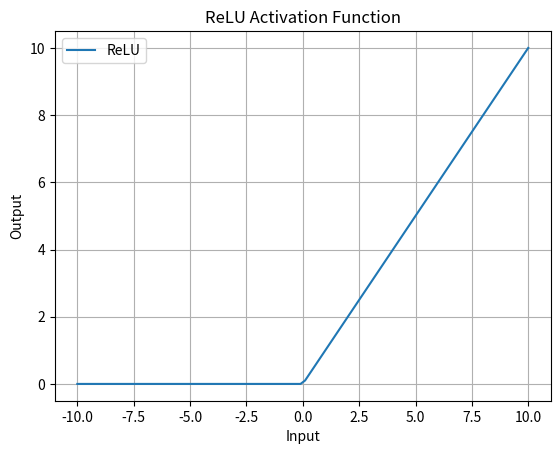
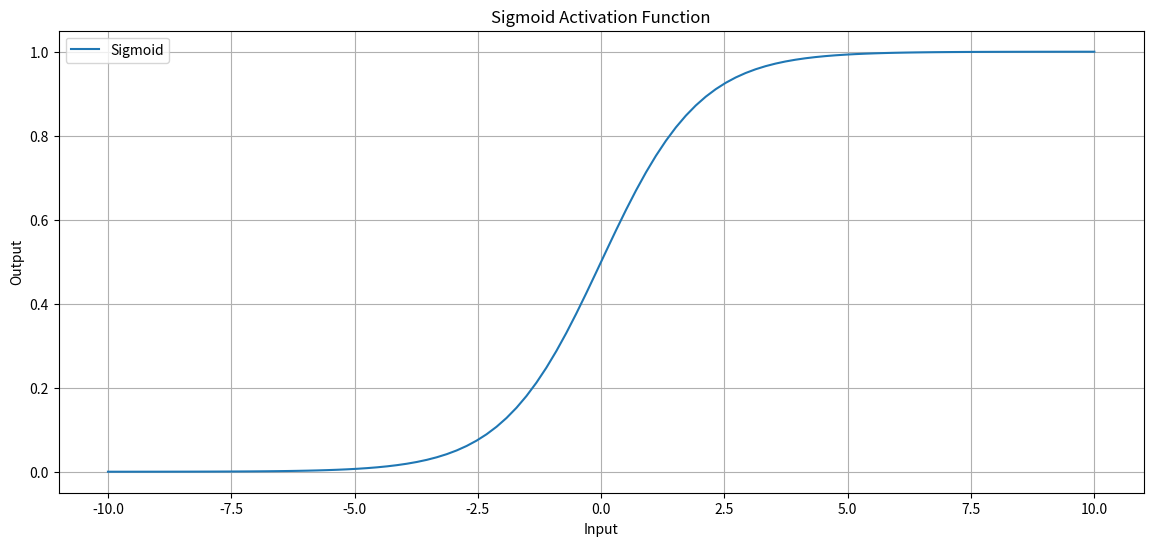
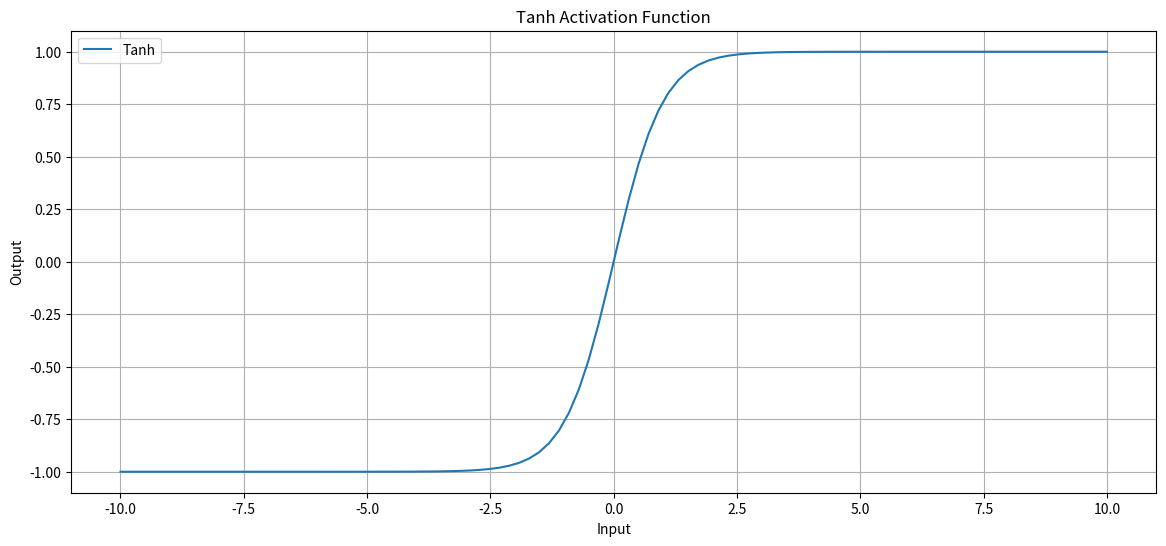

Generate these figures, in order, with matplotlib:
# Look for some activation functions: ReLU, Sigmoid, Tanh, and SoftMax

### ReLU
import numpy as np
import matplotlib.pyplot as plt

# Define ReLU function
def relu(x):
    return np.maximum(0, x)

# Make dataset
x = np.linspace(-10, 10, 100)
y = relu(x)

# Visualize result
plt.plot(x, y, label='ReLU')
plt.title("ReLU Activation Function")
plt.xlabel("Input")
plt.ylabel("Output")
plt.grid(True)
plt.legend()
plt.show()

# ---

### Sigmoid
import numpy as np
import matplotlib.pyplot as plt

# Define sigmoid function
def sigmoid(x):
    return 1 / (1 + np.exp(-x))

# Make dataset
x = np.linspace(-10, 10, 100)
y = sigmoid(x)

# Visualize result
plt.figure(figsize=(14, 6))
plt.plot(x, y, label='Sigmoid')
plt.title("Sigmoid Activation Function")
plt.xlabel("Input")
plt.ylabel("Output")
plt.grid(True)
plt.legend()
plt.show()

# ---

### Tanh
import numpy as np
import matplotlib.pyplot as plt

# Define Tanh function
def tanh(x):
    return np.tanh(x)

# Make dataset
x = np.linspace(-10, 10, 100)
y = tanh(x)

# Visualize result
plt.figure(figsize=(14, 6))
plt.plot(x, y, label='Tanh')
plt.title("Tanh Activation Function")
plt.xlabel("Input")
plt.ylabel("Output")
plt.grid(True)
plt.legend()
plt.show()

# ---

### SoftMax
import numpy as np

# Define SoftMax function
def softmax(x):
    exp_x = np.exp(x - np.max(x))
    return exp_x / exp_x.sum()

# Make dataset
x = np.array([2.0, 1.0, 0.1])
y = softmax(x)

# Print result
print(y)
